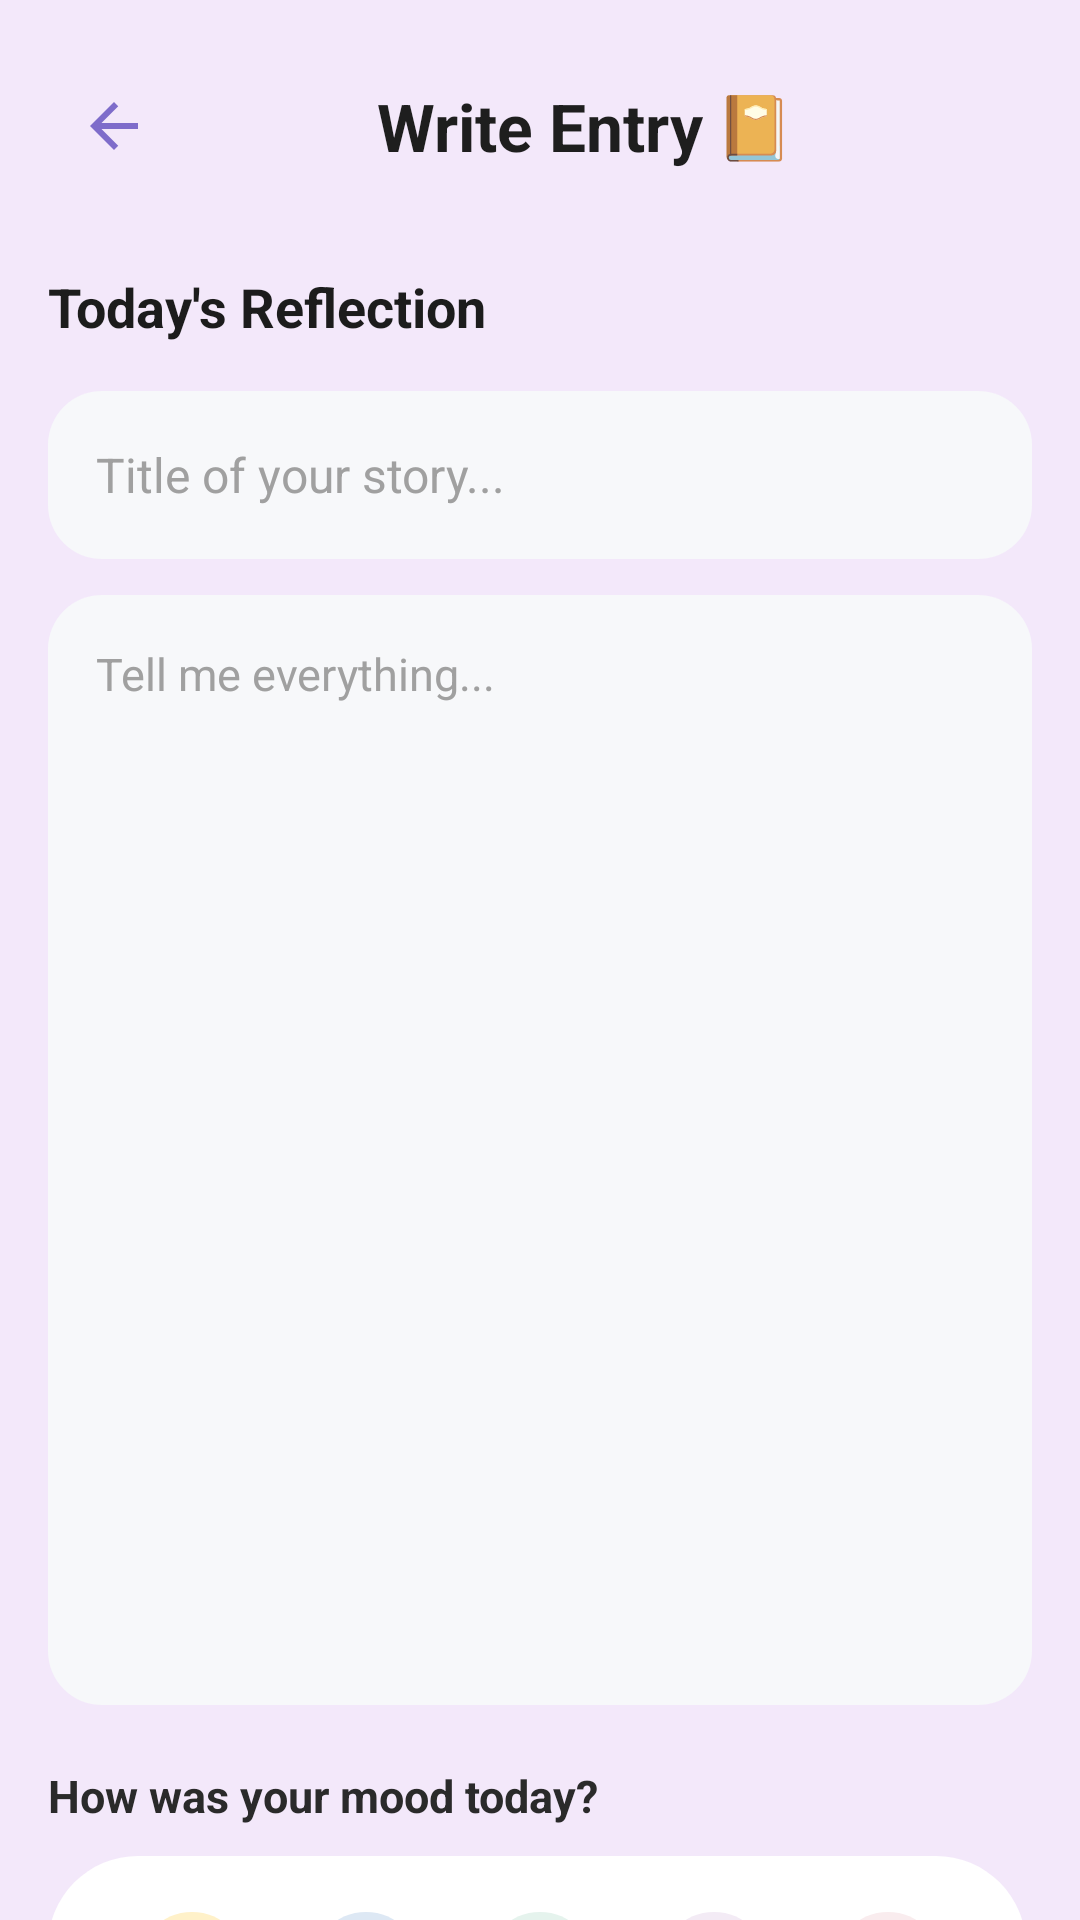

Here is an Android app screen rendered from its layout file. Give the layout XML and the strings, colors and styles it references.
<!-- AndroidManifest.xml: activity theme Theme.DailyAssistant -->
<!-- res/layout/activity_diary_full_editor.xml -->
<?xml version="1.0" encoding="utf-8"?>
<androidx.core.widget.NestedScrollView
    xmlns:android="http://schemas.android.com/apk/res/android"
    xmlns:app="http://schemas.android.com/apk/res-auto"
    android:id="@+id/diaryDetailScrollView"
    android:layout_width="match_parent"
    android:layout_height="match_parent"
    android:background="@color/task_purple_light"
    android:clipChildren="false"
    android:clipToPadding="false"
    android:fillViewport="true"
    android:fitsSystemWindows="true">

    <LinearLayout
        android:layout_width="match_parent"
        android:layout_height="wrap_content"
        android:clipChildren="false"
        android:clipToPadding="false"
        android:orientation="vertical"
        android:paddingStart="16dp"
        android:paddingTop="10dp"
        android:paddingEnd="16dp"
        android:paddingBottom="30dp">

        <RelativeLayout
            android:id="@+id/diaryDetailHeader"
            android:layout_width="match_parent"
            android:layout_height="64dp">

            <ImageButton
                android:id="@+id/btnBackDiaryDetail"
                android:layout_width="44dp"
                android:layout_height="44dp"
                android:layout_alignParentStart="true"
                android:layout_centerVertical="true"
                android:background="@android:color/transparent"
                android:contentDescription="Back"
                android:padding="8dp"
                android:src="@drawable/ic_arrow_back"
                app:tint="#7E6CCA" />

            <TextView
                android:id="@+id/tvDiaryDetailTitle"
                android:layout_width="wrap_content"
                android:layout_height="wrap_content"
                android:layout_centerInParent="true"
                android:text="Write Entry"
                android:textColor="#1E1E1E"
                android:textSize="22sp"
                android:textStyle="bold" />

            <TextView
                android:id="@+id/tvDiaryDetailEmoji"
                android:layout_width="wrap_content"
                android:layout_height="wrap_content"
                android:layout_alignParentEnd="false"
                android:layout_centerVertical="true"
                android:layout_marginStart="4dp"
                android:layout_toEndOf="@id/tvDiaryDetailTitle"
                android:text="📔"
                android:textSize="21sp" />

        </RelativeLayout>

        <TextView
            android:id="@+id/tvReflectionQuestionLabel"
            android:layout_width="wrap_content"
            android:layout_height="wrap_content"
            android:layout_marginTop="16dp"
            android:text="Today's Reflection"
            android:textColor="#1C1C1C"
            android:textSize="18sp"
            android:textStyle="bold" />

        <EditText
            android:id="@+id/etDiaryTitle"
            android:layout_width="match_parent"
            android:layout_height="56dp"
            android:layout_marginTop="16dp"
            android:background="@drawable/bg_input_soft"
            android:hint="Title of your story..."
            android:imeOptions="actionNext"
            android:inputType="textCapSentences"
            android:maxLines="1"
            android:paddingStart="16dp"
            android:paddingEnd="16dp"
            android:singleLine="true"
            android:textColor="#202020"
            android:textColorHint="#A0A0A0"
            android:textSize="16sp" />

        <EditText
            android:id="@+id/etDiaryContent"
            android:layout_width="match_parent"
            android:layout_height="wrap_content"
            android:minHeight="370dp"
            android:layout_marginTop="12dp"
            android:background="@drawable/bg_input_soft"
            android:gravity="top|start"
            android:hint="Tell me everything..."
            android:inputType="textCapSentences|textMultiLine"
            android:overScrollMode="never"
            android:padding="16dp"
            android:scrollHorizontally="false"
            android:scrollbars="none"
            android:textColor="#202020"
            android:textColorHint="#A0A0A0"
            android:textSize="15sp" />

        <TextView
            android:layout_width="wrap_content"
            android:layout_height="wrap_content"
            android:layout_marginTop="20dp"
            android:layout_marginBottom="10dp"
            android:text="How was your mood today?"
            android:textColor="#2A2A2A"
            android:textSize="15sp"
            android:textStyle="bold" />

        <LinearLayout
            android:id="@+id/layoutMoodContainer"
            android:layout_width="match_parent"
            android:layout_height="wrap_content"
            android:background="@drawable/bg_mood_container"
            android:gravity="center"
            android:orientation="horizontal"
            android:padding="16dp">

            <ImageButton
                android:id="@+id/diaryMoodHappy"
                android:layout_width="42dp"
                android:layout_height="42dp"
                android:layout_marginHorizontal="8dp"
                android:background="@android:color/transparent"
                android:contentDescription="Happy mood"
                android:scaleType="centerInside"
                android:src="@drawable/ic_mood_happy" />

            <ImageButton
                android:id="@+id/diaryMoodGood"
                android:layout_width="42dp"
                android:layout_height="42dp"
                android:layout_marginHorizontal="8dp"
                android:background="@android:color/transparent"
                android:contentDescription="Good mood"
                android:scaleType="centerInside"
                android:src="@drawable/ic_mood_good" />

            <ImageButton
                android:id="@+id/diaryMoodNeutral"
                android:layout_width="42dp"
                android:layout_height="42dp"
                android:layout_marginHorizontal="8dp"
                android:background="@android:color/transparent"
                android:contentDescription="Neutral mood"
                android:scaleType="centerInside"
                android:src="@drawable/ic_mood_neutral" />

            <ImageButton
                android:id="@+id/diaryMoodSad"
                android:layout_width="42dp"
                android:layout_height="42dp"
                android:layout_marginHorizontal="8dp"
                android:background="@android:color/transparent"
                android:contentDescription="Sad mood"
                android:scaleType="centerInside"
                android:src="@drawable/ic_mood_sad" />

            <ImageButton
                android:id="@+id/diaryMoodMiserable"
                android:layout_width="42dp"
                android:layout_height="42dp"
                android:layout_marginHorizontal="8dp"
                android:background="@android:color/transparent"
                android:contentDescription="Miserable mood"
                android:scaleType="centerInside"
                android:src="@drawable/ic_mood_miserable" />

        </LinearLayout>

        <TextView
            android:id="@+id/btnWriteEntry"
            android:layout_width="match_parent"
            android:layout_height="56dp"
            android:layout_marginTop="10dp"
            android:background="@drawable/bg_chip_all"
            android:elevation="2dp"
            android:gravity="center"
            android:text="Save Your Entry"
            android:textColor="@android:color/white"
            android:textSize="16sp"
            android:textStyle="bold" />

    </LinearLayout>

</androidx.core.widget.NestedScrollView>
<!-- resources referenced by this layout -->
<resources>
  <color name="task_purple_light">#F3E8FA</color>
  <!-- drawable bg_chip_all (drawable) -->
  <shape xmlns:android="http://schemas.android.com/apk/res/android">
      <solid android:color="#7E6CCA" /> 
      <corners android:radius="20dp" />
  </shape>
  <!-- drawable bg_input_soft (drawable) -->
  <?xml version="1.0" encoding="utf-8"?>
  <shape xmlns:android="http://schemas.android.com/apk/res/android">
      <solid android:color="#F7F8FA" />
      <corners android:radius="18dp" />
  </shape>
  <!-- drawable bg_mood_container (drawable) -->
  <?xml version="1.0" encoding="utf-8"?>
  <layer-list xmlns:android="http://schemas.android.com/apk/res/android">
      
      <item android:top="2dp" android:left="2dp" android:right="2dp" android:bottom="2dp">
          <shape android:shape="rectangle">
              <solid android:color="#1A000000" /> 
              <corners android:radius="30dp" />
          </shape>
      </item>
      
      <item android:bottom="4dp" android:right="2dp">
          <shape android:shape="rectangle">
              <solid android:color="#FFFFFF" />
              <corners android:radius="30dp" />
          </shape>
      </item>
  </layer-list>
  <!-- drawable ic_arrow_back (drawable) -->
  <?xml version="1.0" encoding="utf-8"?>
  <vector xmlns:android="http://schemas.android.com/apk/res/android"
      android:width="24dp"
      android:height="24dp"
      android:viewportWidth="24"
      android:viewportHeight="24">
  
      <path
          android:fillColor="#1E1E1E"
          android:pathData="M20,11H7.83l5.59,-5.59L12,4l-8,8 8,8 1.41,-1.41L7.83,13H20z"/>
  </vector>
  <!-- drawable ic_mood_miserable (drawable) -->
  <?xml version="1.0" encoding="utf-8"?>
  <vector xmlns:android="http://schemas.android.com/apk/res/android"
      android:width="64dp"
      android:height="64dp"
      android:viewportWidth="128"
      android:viewportHeight="128">
  
      
      <path
          android:fillColor="#F9ECEE"
          android:pathData="M64,8 C94.93,8 120,33.07 120,64 C120,94.93 94.93,120 64,120 C33.07,120 8,94.93 8,64 C8,33.07 33.07,8 64,8 Z" />
  
      
      <path
          android:strokeColor="#D9B4BA"
          android:strokeWidth="6"
          android:strokeLineCap="round"
          android:pathData="M38,49 L49,55 L38,61" />
  
      
      <path
          android:strokeColor="#D9B4BA"
          android:strokeWidth="6"
          android:strokeLineCap="round"
          android:pathData="M90,49 L79,55 L90,61" />
  
      
      <path
          android:strokeColor="#D9B4BA"
          android:strokeWidth="6"
          android:strokeLineCap="round"
          android:pathData="M46,86 C55,76 73,76 82,86" />
  
  </vector>
  <!-- drawable ic_mood_neutral (drawable) -->
  <?xml version="1.0" encoding="utf-8"?>
  <vector xmlns:android="http://schemas.android.com/apk/res/android"
      android:width="64dp"
      android:height="64dp"
      android:viewportWidth="128"
      android:viewportHeight="128">
  
      
      <path
          android:fillColor="#E5F3ED"
          android:pathData="M64,8 C94.93,8 120,33.07 120,64 C120,94.93 94.93,120 64,120 C33.07,120 8,94.93 8,64 C8,33.07 33.07,8 64,8 Z" />
  
      
      <path
          android:fillColor="#A6BDB4"
          android:pathData="M45,47 C49.42,47 53,50.58 53,55 C53,59.42 49.42,63 45,63 C40.58,63 37,59.42 37,55 C37,50.58 40.58,47 45,47 Z" />
  
      
      <path
          android:fillColor="#A6BDB4"
          android:pathData="M83,47 C87.42,47 91,50.58 91,55 C91,59.42 87.42,63 83,63 C78.58,63 75,59.42 75,55 C75,50.58 78.58,47 83,47 Z" />
  
      
      <path
          android:strokeColor="#A6BDB4"
          android:strokeWidth="6"
          android:strokeLineCap="round"
          android:pathData="M48,82 L80,82" />
  
  </vector>
  <style name="Theme.DailyAssistant" parent="Base.Theme.DailyAssistant" />
  <style name="Base.Theme.DailyAssistant" parent="Theme.Material3.Light.NoActionBar">
      
          
      </style>
</resources>
